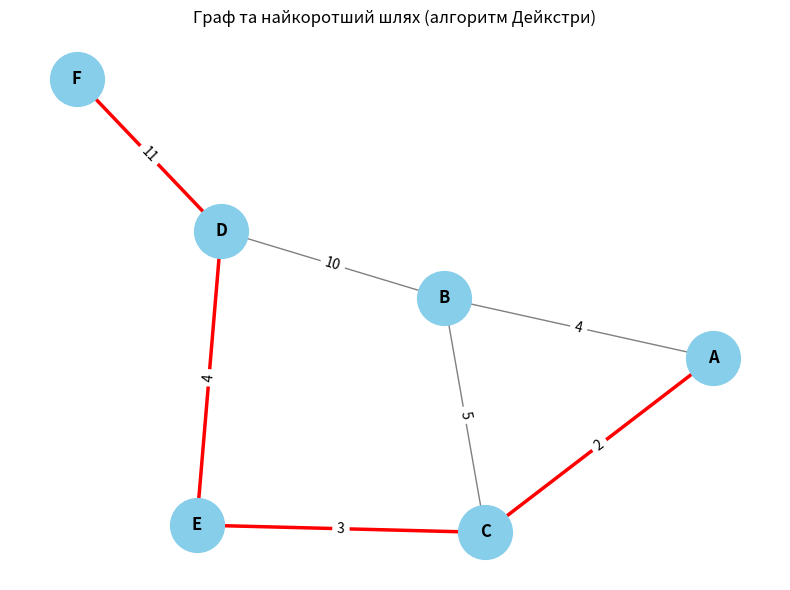

Source code (Python):
import heapq
import networkx as nx
import matplotlib.pyplot as plt

class Graph:
    def __init__(self):
        # граф зберігаємо як словник: вершина -> список (сусід, вага)
        self.adj_list = {}

    def add_edge(self, u, v, weight, bidirectional=True):
        """Додає ребро u -> v з вагою weight.
        Якщо bidirectional=True, додає також v -> u.
        """
        if u not in self.adj_list:
            self.adj_list[u] = []
        if v not in self.adj_list:
            self.adj_list[v] = []

        self.adj_list[u].append((v, weight))
        if bidirectional:
            self.adj_list[v].append((u, weight))

    def dijkstra(self, start):
        """Алгоритм Дейкстри для знаходження найкоротших шляхів
        від вершини start до всіх інших вершин графа.
        Використовує бінарну купу (heapq).
        """

        # Початкові відстані: безкінечність для всіх, 0 для start
        distances = {vertex: float("inf") for vertex in self.adj_list}
        distances[start] = 0

        # Для відновлення шляхів
        previous = {vertex: None for vertex in self.adj_list}

        # Пріоритетна черга: (поточна_відстань, вершина)
        heap = [(0, start)]

        while heap:
            current_distance, current_vertex = heapq.heappop(heap)

            # Якщо ми вже знайшли кращу (меншу) відстань раніше — пропускаємо
            if current_distance > distances[current_vertex]:
                continue

            # Оновлюємо відстані до сусідів
            for neighbor, weight in self.adj_list[current_vertex]:
                distance = current_distance + weight

                # Якщо знайшли кращий шлях до сусіда — оновлюємо
                if distance < distances[neighbor]:
                    distances[neighbor] = distance
                    previous[neighbor] = current_vertex
                    heapq.heappush(heap, (distance, neighbor))

        return distances, previous

    def get_shortest_path(self, previous, start, target):
        """Відновлення найкоротшого шляху з start до target
        на основі словника previous.
        """
        path = []
        current = target

        while current is not None:
            path.append(current)
            current = previous[current]

        path.reverse()

        # Якщо шлях не починається зі start — значить, до вершини немає шляху
        if not path or path[0] != start:
            return None

        return path


def visualize_graph(graph: Graph, shortest_path=None):
    """
    Візуалізація графа:
    - вузли: вершини
    - підписи на ребрах: ваги
    - найкоротший шлях (якщо заданий) підсвічується іншим кольором
    """
    G = nx.Graph()

    # Додаємо ребра в networkx-граф
    for u, neighbors in graph.adj_list.items():
        for v, w in neighbors:
            # networkx сам ігнорує дублікати ребер, якщо вага однакова
            G.add_edge(u, v, weight=w)

    pos = nx.spring_layout(G, seed=42)  # красиве розташування вершин

    plt.figure(figsize=(8, 6))

    # Ребра та ваги
    edges = G.edges()
    weights = nx.get_edge_attributes(G, "weight")

    # Якщо є найкоротший шлях — виділимо ребра на ньому
    edge_colors = []
    edge_widths = []

    path_edges = set()
    if shortest_path and len(shortest_path) > 1:
        for i in range(len(shortest_path) - 1):
            a = shortest_path[i]
            b = shortest_path[i + 1]
            # робимо неорієнтовану пару
            path_edges.add((a, b))
            path_edges.add((b, a))

    for (u, v) in edges:
        if (u, v) in path_edges:
            edge_colors.append("red")
            edge_widths.append(2.5)
        else:
            edge_colors.append("gray")
            edge_widths.append(1)

    # Малюємо вершини
    nx.draw_networkx_nodes(G, pos, node_size=1500, node_color="skyblue")
    # Малюємо ребра
    nx.draw_networkx_edges(G, pos, edgelist=edges, edge_color=edge_colors, width=edge_widths)
    # Підписи вершин
    nx.draw_networkx_labels(G, pos, font_size=12, font_weight="bold")
    # Підписи ваг ребер
    nx.draw_networkx_edge_labels(G, pos, edge_labels=weights, font_size=10)

    plt.axis("off")
    plt.title("Граф та найкоротший шлях (алгоритм Дейкстри)")
    plt.tight_layout()
    plt.show()



if __name__ == "__main__":
    graph = Graph()

    # Створимо невеликий зважений граф
    graph.add_edge("A", "B", 4)
    graph.add_edge("A", "C", 2)
    graph.add_edge("B", "C", 5)
    graph.add_edge("B", "D", 10)
    graph.add_edge("C", "E", 3)
    graph.add_edge("E", "D", 4)
    graph.add_edge("D", "F", 11)

    start_vertex = "A"
    distances, previous = graph.dijkstra(start_vertex)

    print(f"\nНайкоротші відстані від вершини {start_vertex}:")
    for vertex, distance in distances.items():
        print(f"  {start_vertex} -> {vertex}: {distance}")

    # Приклад: відновимо шлях з A до F
    target_vertex = "F"
    path = graph.get_shortest_path(previous, start_vertex, target_vertex)

    print(f"\nНайкоротший шлях від {start_vertex} до {target_vertex}:")
    if path is None:
        print("  Шляху не існує")
    else:
        print("  " + " -> ".join(path))
        
    # Візуалізація графа та найкоротшого шляху
    visualize_graph(graph, shortest_path=path)
